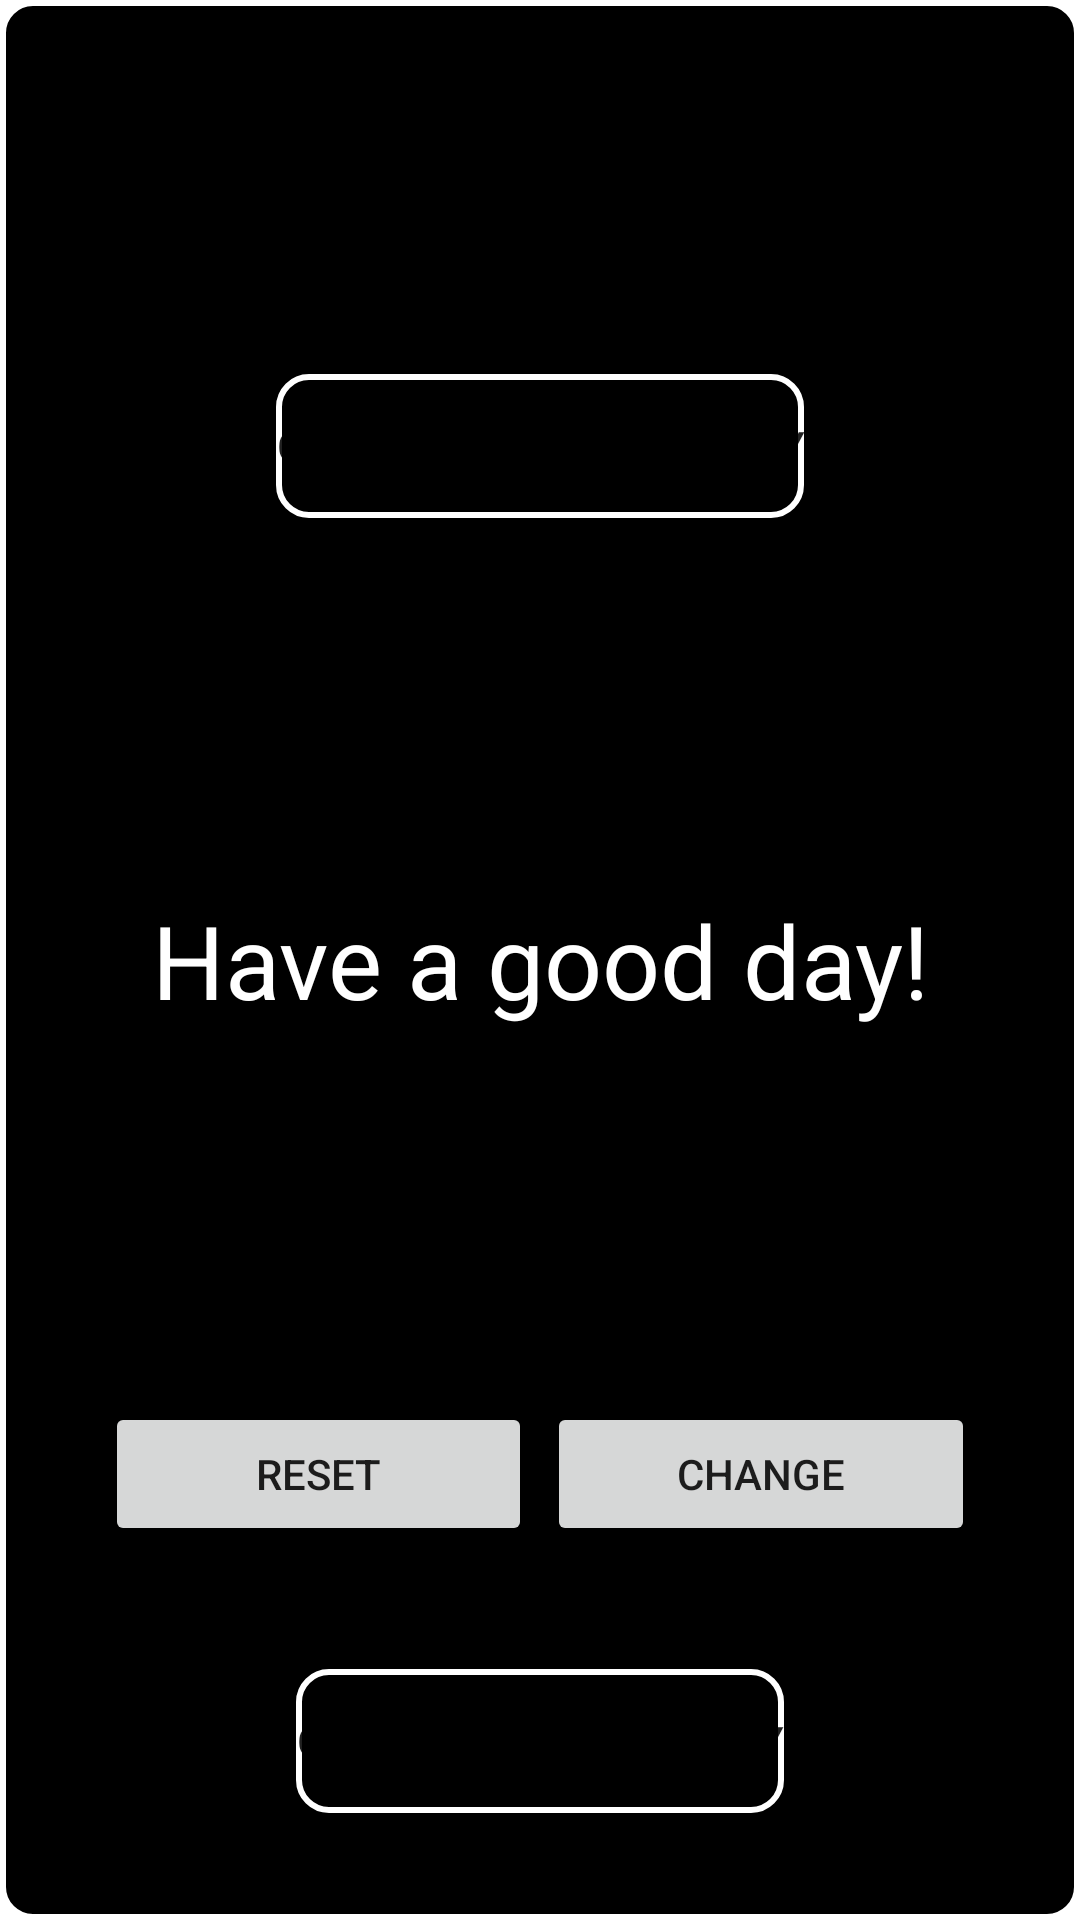

Android layout source for this screen:
<!-- AndroidManifest.xml: application theme Theme.GreetingCard -->
<!-- res/layout/activity_main.xml -->
<?xml version="1.0" encoding="utf-8"?>
<androidx.constraintlayout.widget.ConstraintLayout xmlns:android="http://schemas.android.com/apk/res/android"
    xmlns:app="http://schemas.android.com/apk/res-auto"
    xmlns:tools="http://schemas.android.com/tools"
    android:layout_width="match_parent"
    android:layout_height="match_parent"
    android:background="@drawable/button_shape"
    tools:context=".MainActivity">

    <Button
        android:id="@+id/goToSecondButton"
        android:layout_width="wrap_content"
        android:layout_height="wrap_content"
        android:background="@drawable/button_shape"
        android:backgroundTint="@null"
        android:text="Go to second Activity"
        app:layout_constraintBottom_toBottomOf="parent"
        app:layout_constraintEnd_toEndOf="parent"
        app:layout_constraintStart_toStartOf="parent"
        app:layout_constraintTop_toBottomOf="@+id/childLinearLayout" />

    <Button
        android:id="@+id/recyclerViewButton"
        android:layout_width="wrap_content"
        android:layout_height="wrap_content"
        android:background="@drawable/button_shape"
        android:backgroundTint="@null"
        android:text="go to recycler activity"
        app:layout_constraintBottom_toTopOf="@+id/text"
        app:layout_constraintEnd_toEndOf="parent"
        app:layout_constraintHorizontal_bias="0.5"
        app:layout_constraintStart_toStartOf="parent"
        app:layout_constraintTop_toTopOf="parent" />

    <TextView
        android:id="@+id/text"
        android:layout_width="wrap_content"
        android:layout_height="wrap_content"
        android:gravity="center"
        android:paddingLeft="5dp"
        android:paddingRight="5dp"
        android:text="Have a good day!"
        android:textAppearance="@style/TextAppearance.AppCompat.Display1"
        android:textColor="@color/white"
        app:layout_constraintBottom_toBottomOf="parent"
        app:layout_constraintEnd_toEndOf="parent"
        app:layout_constraintStart_toStartOf="parent"
        app:layout_constraintTop_toTopOf="parent" />

    <LinearLayout
        android:id="@+id/childLinearLayout"
        android:layout_width="300dp"
        android:layout_height="wrap_content"
        android:orientation="horizontal"
        android:padding="5dp"
        app:layout_constraintBottom_toBottomOf="parent"
        app:layout_constraintEnd_toEndOf="parent"
        app:layout_constraintStart_toStartOf="parent"
        app:layout_constraintTop_toBottomOf="@+id/text">

        <Button
            android:id="@+id/resetButton"
            android:layout_width="0dp"
            android:layout_height="wrap_content"
            android:layout_weight="1"
            android:baselineAligned="false"
            android:text="reset"
            app:layout_constraintStart_toStartOf="parent" />

        <Button
            android:id="@+id/changeButton"
            android:layout_width="0dp"
            android:layout_height="wrap_content"
            android:layout_marginLeft="5dp"
            android:layout_weight="1"
            android:baselineAligned="false"
            android:text="change"
            app:layout_constraintEnd_toEndOf="parent" />

    </LinearLayout>


</androidx.constraintlayout.widget.ConstraintLayout>
<!-- resources referenced by this layout -->
<resources>
  <color name="white">#FFFFFFFF</color>
  <!-- drawable button_shape (drawable) -->
  <?xml version="1.0" encoding="utf-8"?>
  <shape xmlns:android="http://schemas.android.com/apk/res/android"
      android:shape="rectangle">
  
      <solid
          android:color="@color/black"/>
  
      <stroke
          android:color="@color/white"
          android:width="2dp"/>
  
      <corners
          android:radius="10dp"/>
  
  </shape>
  <style name="Theme.GreetingCard" parent="Theme.MaterialComponents.DayNight.DarkActionBar">
          
          <item name="colorPrimary">@color/purple_500</item>
          <item name="colorPrimaryVariant">@color/purple_700</item>
          <item name="colorOnPrimary">@color/white</item>
          
          <item name="colorSecondary">@color/teal_200</item>
          <item name="colorSecondaryVariant">@color/teal_700</item>
          <item name="colorOnSecondary">@color/black</item>
          
          <item name="android:statusBarColor">?attr/colorPrimaryVariant</item>
          
      </style>
  <color name="black">#FF000000</color>
  <color name="purple_500">#FF6200EE</color>
  <color name="purple_700">#FF3700B3</color>
  <color name="teal_200">#FF03DAC5</color>
  <color name="teal_700">#FF018786</color>
</resources>
